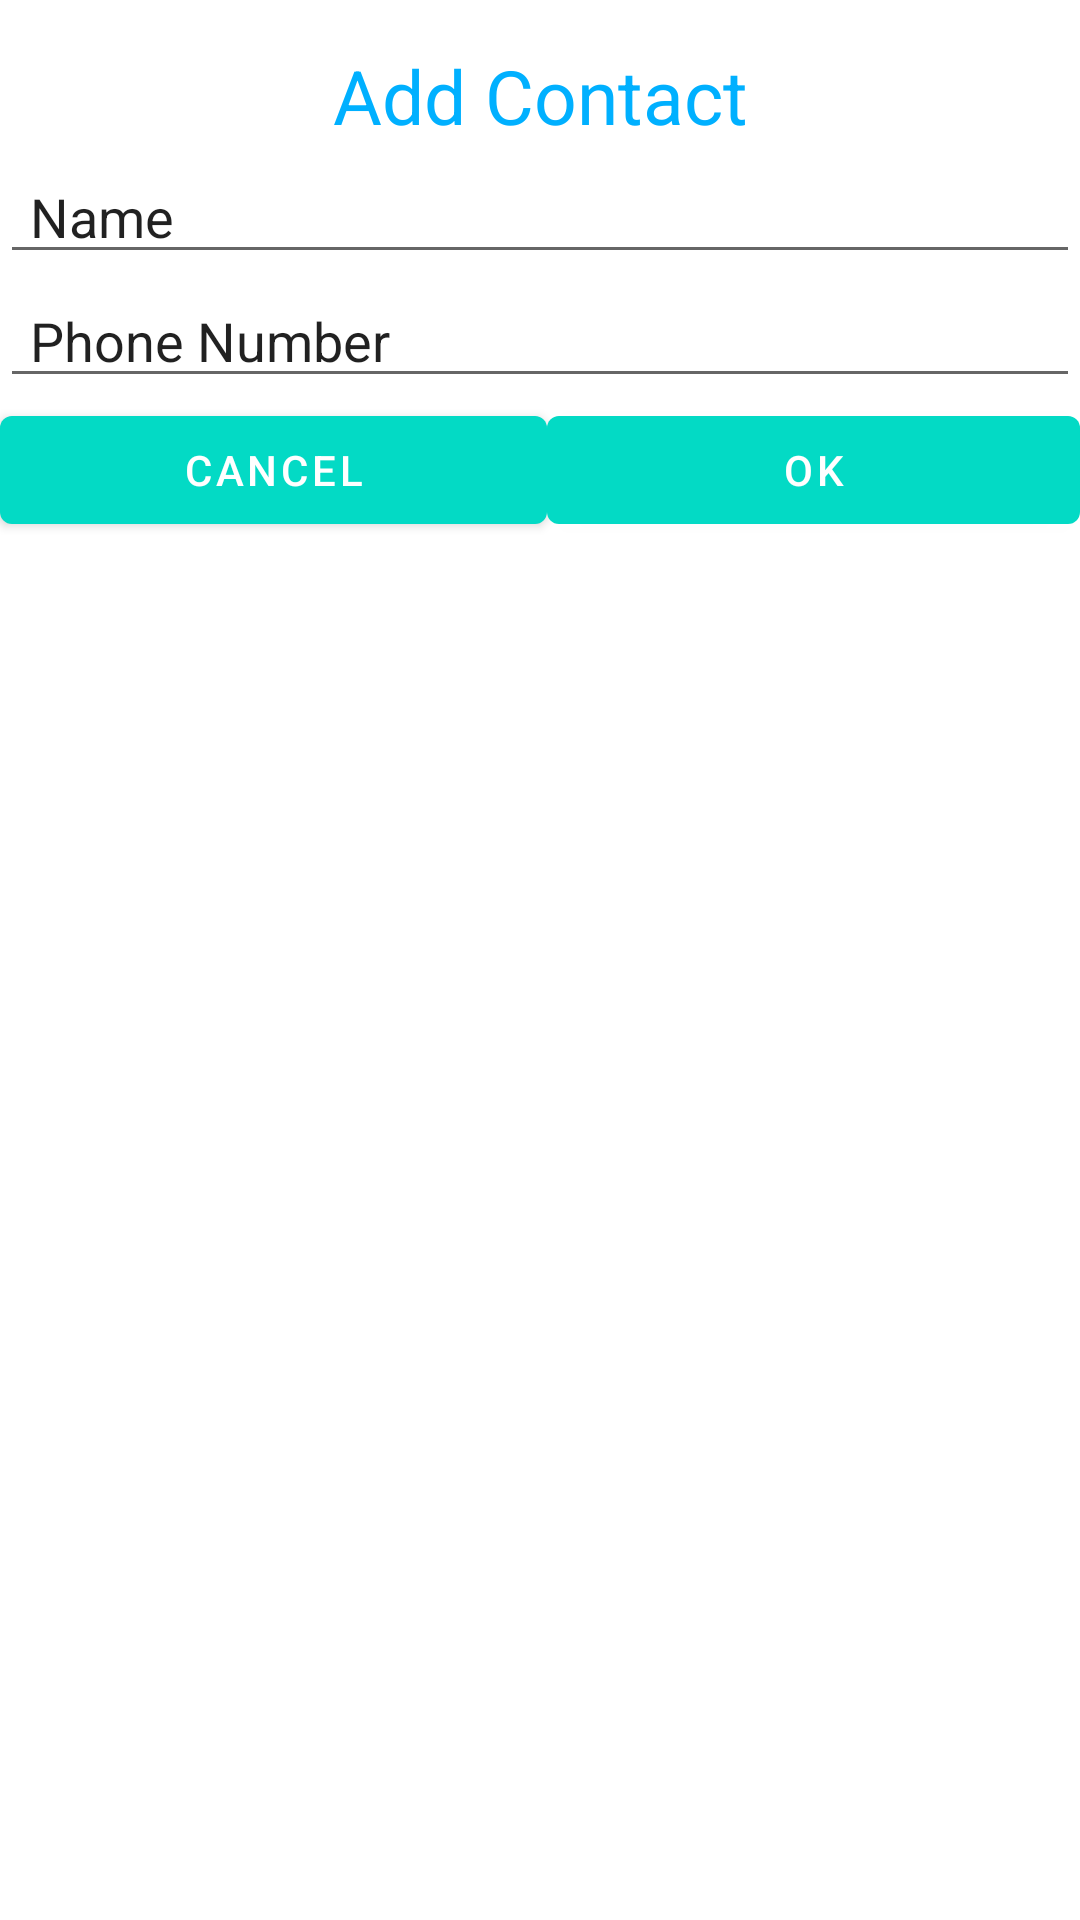

Reconstruct the res/layout file that produces this screen, plus the resources it refers to.
<!-- AndroidManifest.xml: application theme Theme.TapTest -->
<!-- res/layout/add_contact.xml -->
<?xml version="1.0" encoding="utf-8"?>
<RelativeLayout xmlns:android="http://schemas.android.com/apk/res/android"
    xmlns:app="http://schemas.android.com/apk/res-auto"
    android:layout_width="350dp"
    android:layout_height="wrap_content"
    android:layout_gravity="center"
    android:background="@color/white">

    <LinearLayout
        android:layout_width="match_parent"
        android:layout_height="wrap_content"
        android:layout_marginTop="50dp"
        android:background="#ffffff"
        android:gravity="center"
        android:orientation="vertical">


        <EditText
            android:id="@+id/editTextTextPersonName"
            android:layout_width="match_parent"
            android:layout_height="wrap_content"
            android:layout_weight="1"
            android:ems="10"
            android:inputType="textPersonName"
            android:text="Name"
            android:paddingLeft="10dp" />

        <EditText
            android:id="@+id/editTextTextPersonName2"
            android:layout_width="match_parent"
            android:layout_height="wrap_content"
            android:layout_weight="1"
            android:ems="10"
            android:inputType="textPersonName"
            android:text="Phone Number"
            android:paddingLeft="10dp"/>

        <LinearLayout
            android:layout_width="match_parent"
            android:layout_height="match_parent"
            android:orientation="horizontal">

            <Button
                android:id="@+id/button"
                android:layout_width="wrap_content"
                android:layout_height="wrap_content"
                android:layout_weight="1"
                android:text="Cancel" />

            <Button
                android:id="@+id/button2"
                android:layout_width="wrap_content"
                android:layout_height="wrap_content"
                android:layout_weight="1"
                android:text="Ok" />
        </LinearLayout>

    </LinearLayout>

    <TextView
        android:id="@+id/textView"
        android:layout_width="match_parent"
        android:layout_height="wrap_content"
        android:layout_alignParentStart="true"
        android:layout_alignParentEnd="true"
        android:layout_marginStart="100dp"
        android:layout_marginTop="15dp"
        android:layout_marginEnd="100dp"
        android:layout_marginBottom="15dp"
        android:layout_weight="1"
        android:gravity="center"
        android:text="Add Contact"
        android:textColor="#00B0FF"
        android:textSize="25dp" />


</RelativeLayout>
<!-- resources referenced by this layout -->
<resources>
  <color name="white">#FFFFFFFF</color>
  <style name="Theme.TapTest" parent="Theme.MaterialComponents.DayNight.DarkActionBar">
          
          <item name="colorPrimary">@color/teal_200</item>
          <item name="colorPrimaryVariant">@color/dark_gray</item>
          <item name="colorOnPrimary">@color/white</item>
          
          <item name="colorSecondary">@color/teal_200</item>
          <item name="colorSecondaryVariant">@color/teal_700</item>
          <item name="colorOnSecondary">@color/black</item>
          
          <item name="android:statusBarColor" tools:targetApi="l">?attr/colorPrimaryVariant</item>
          
      </style>
  <color name="teal_200">#FF03DAC5</color>
  <color name="dark_gray">#555555</color>
  <color name="teal_700">#FF018786</color>
  <color name="black">#FF000000</color>
</resources>
